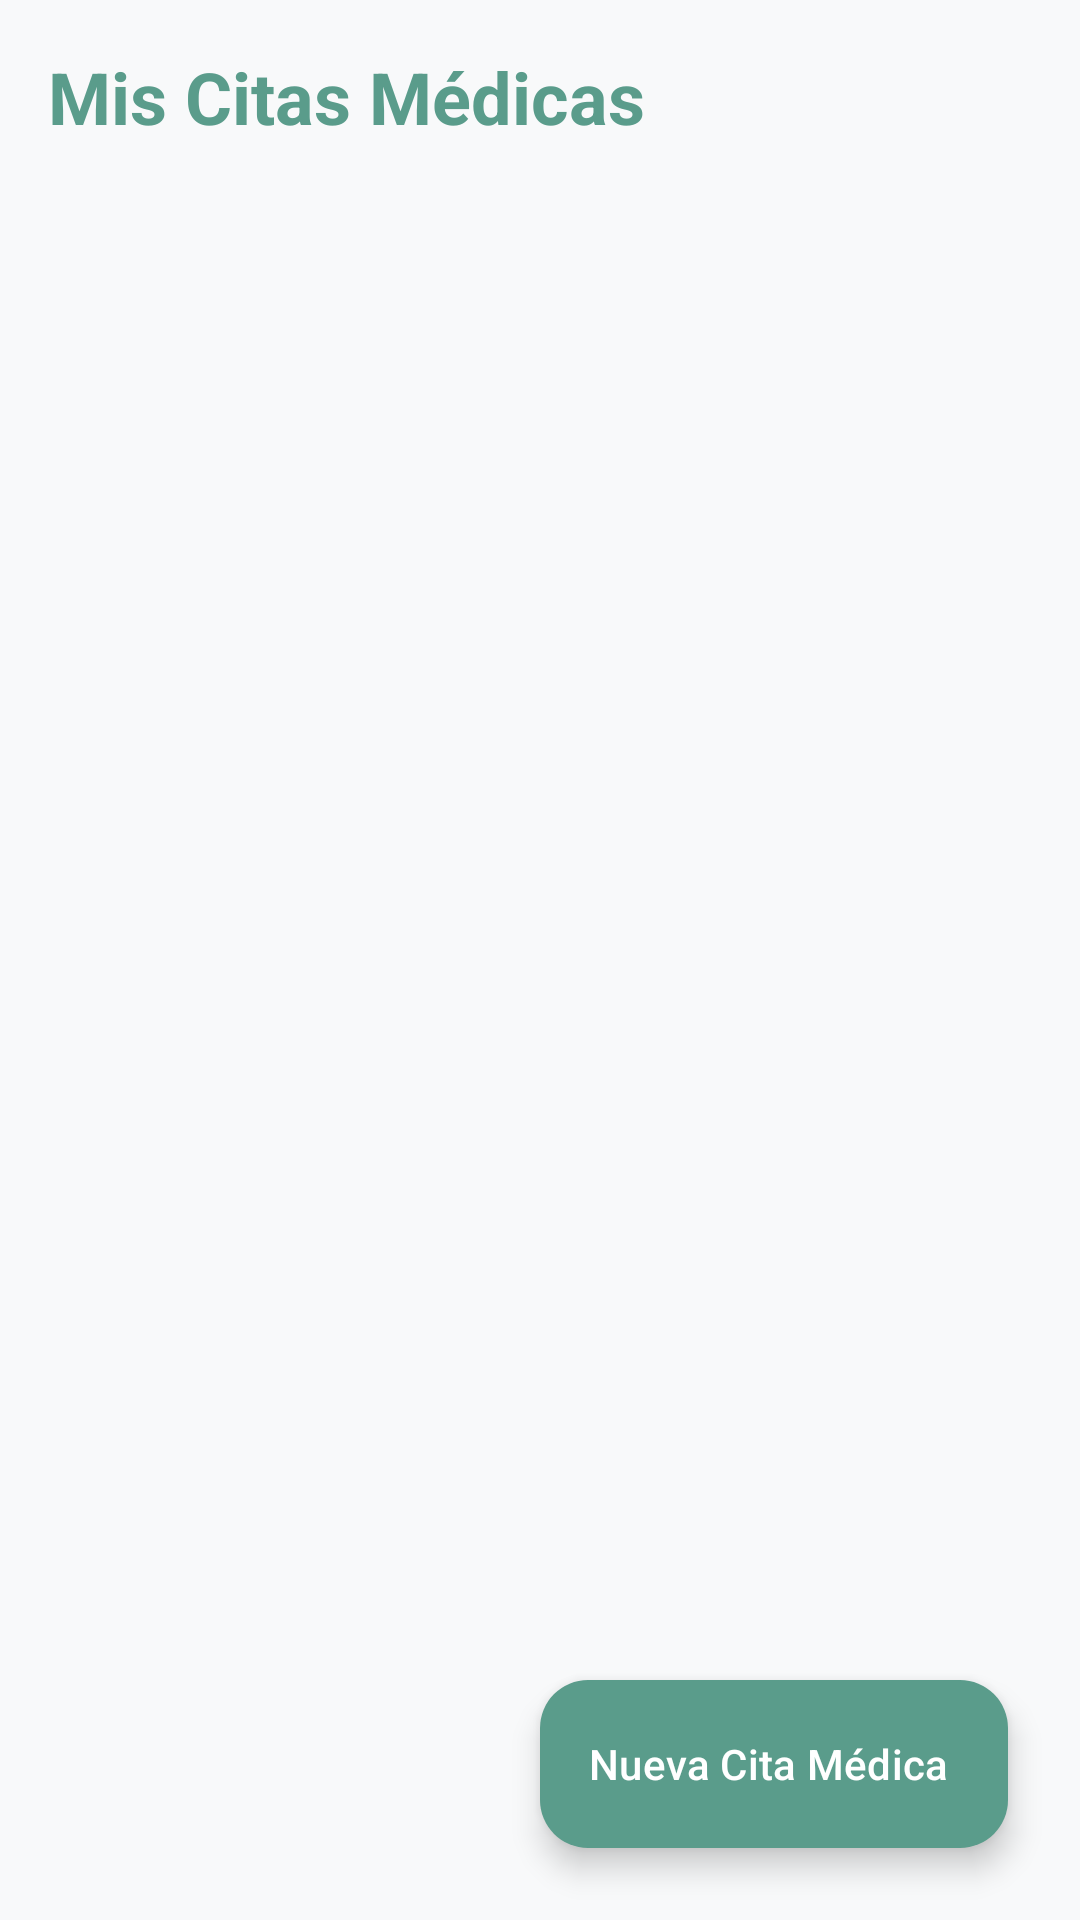

The Android layout XML behind this screen, and the referenced resources:
<!-- AndroidManifest.xml: application theme Theme.Proyecto_Final_Azahara -->
<!-- res/layout/fragment_appointment_list.xml -->
<?xml version="1.0" encoding="utf-8"?>
<androidx.coordinatorlayout.widget.CoordinatorLayout
    xmlns:android="http://schemas.android.com/apk/res/android"
    xmlns:app="http://schemas.android.com/apk/res-auto"
    android:layout_width="match_parent"
    android:layout_height="match_parent"
    android:background="?android:attr/colorBackground">

    <LinearLayout
        android:layout_width="match_parent"
        android:layout_height="match_parent"
        android:orientation="vertical">

        <TextView
            android:layout_width="match_parent"
            android:layout_height="wrap_content"
            android:padding="16dp"
            android:text="Mis Citas Médicas"
            android:textSize="24sp"
            android:textStyle="bold"
            android:textColor="?attr/colorPrimary" />

        <androidx.recyclerview.widget.RecyclerView
            android:id="@+id/rvCitas"
            android:layout_width="match_parent"
            android:layout_height="match_parent"
            android:clipToPadding="false"
            android:paddingBottom="80dp"
            app:layoutManager="androidx.recyclerview.widget.LinearLayoutManager" />
    </LinearLayout>

    <com.google.android.material.floatingactionbutton.ExtendedFloatingActionButton
        android:id="@+id/fabAddCita"
        android:layout_width="wrap_content"
        android:layout_height="wrap_content"
        android:layout_gravity="bottom|end"
        android:layout_margin="24dp"
        android:text="Nueva Cita Médica"
        app:icon="@drawable/add"
        app:backgroundTint="?attr/colorPrimary"
        android:textColor="#FFFFFF" />

</androidx.coordinatorlayout.widget.CoordinatorLayout>
<!-- resources referenced by this layout -->
<resources>
  <style name="Theme.Proyecto_Final_Azahara" parent="Theme.Material3.Light.NoActionBar">
  
          <item name="colorPrimary">@color/md_theme_light_primary</item>
          <item name="colorOnPrimary">@color/md_theme_light_onPrimary</item>
          <item name="colorPrimaryContainer">@color/md_theme_light_primaryContainer</item>
          <item name="colorSecondary">@color/md_theme_light_secondary</item>
          <item name="colorOnSecondary">@color/md_theme_light_onSecondary</item>
          <item name="android:colorBackground">@color/md_theme_light_background</item>
          <item name="colorSurface">@color/md_theme_light_surface</item>
  
          <item name="materialButtonStyle">@style/Widget.App.Button.Accesible</item>
      </style>
  <color name="md_theme_light_primary">#5A9C8B</color>
  <color name="md_theme_light_onPrimary">#FFFFFF</color>
  <color name="md_theme_light_primaryContainer">#D4EAE3</color>
  <color name="md_theme_light_secondary">#7895CB</color>
  <color name="md_theme_light_onSecondary">#FFFFFF</color>
  <color name="md_theme_light_background">#F8F9FA</color>
  <color name="md_theme_light_surface">#FFFFFF</color>
  <style name="Widget.App.Button.Accesible" parent="Widget.Material3.Button">
          <item name="android:minHeight">64dp</item> <item name="android:textSize">18sp</item>  <item name="cornerRadius">16dp</item>      <item name="android:textStyle">bold</item>
      </style>
</resources>
